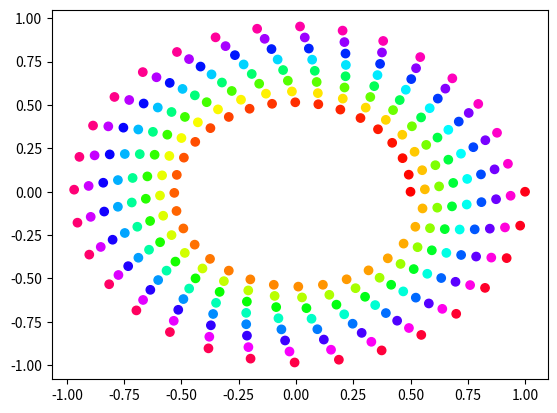

Source code (Python):
import numpy as np
import matplotlib.cm as cm
import matplotlib.pyplot as plt
N = 256
angle = np.linspace(0, 8 * 2 * np.pi, N)
radius = np.linspace(.5, 1., N)
X = radius * np.cos(angle)
Y = radius * np.sin(angle)
plt.scatter(X, Y, c = angle, cmap = cm.hsv)
plt.show()